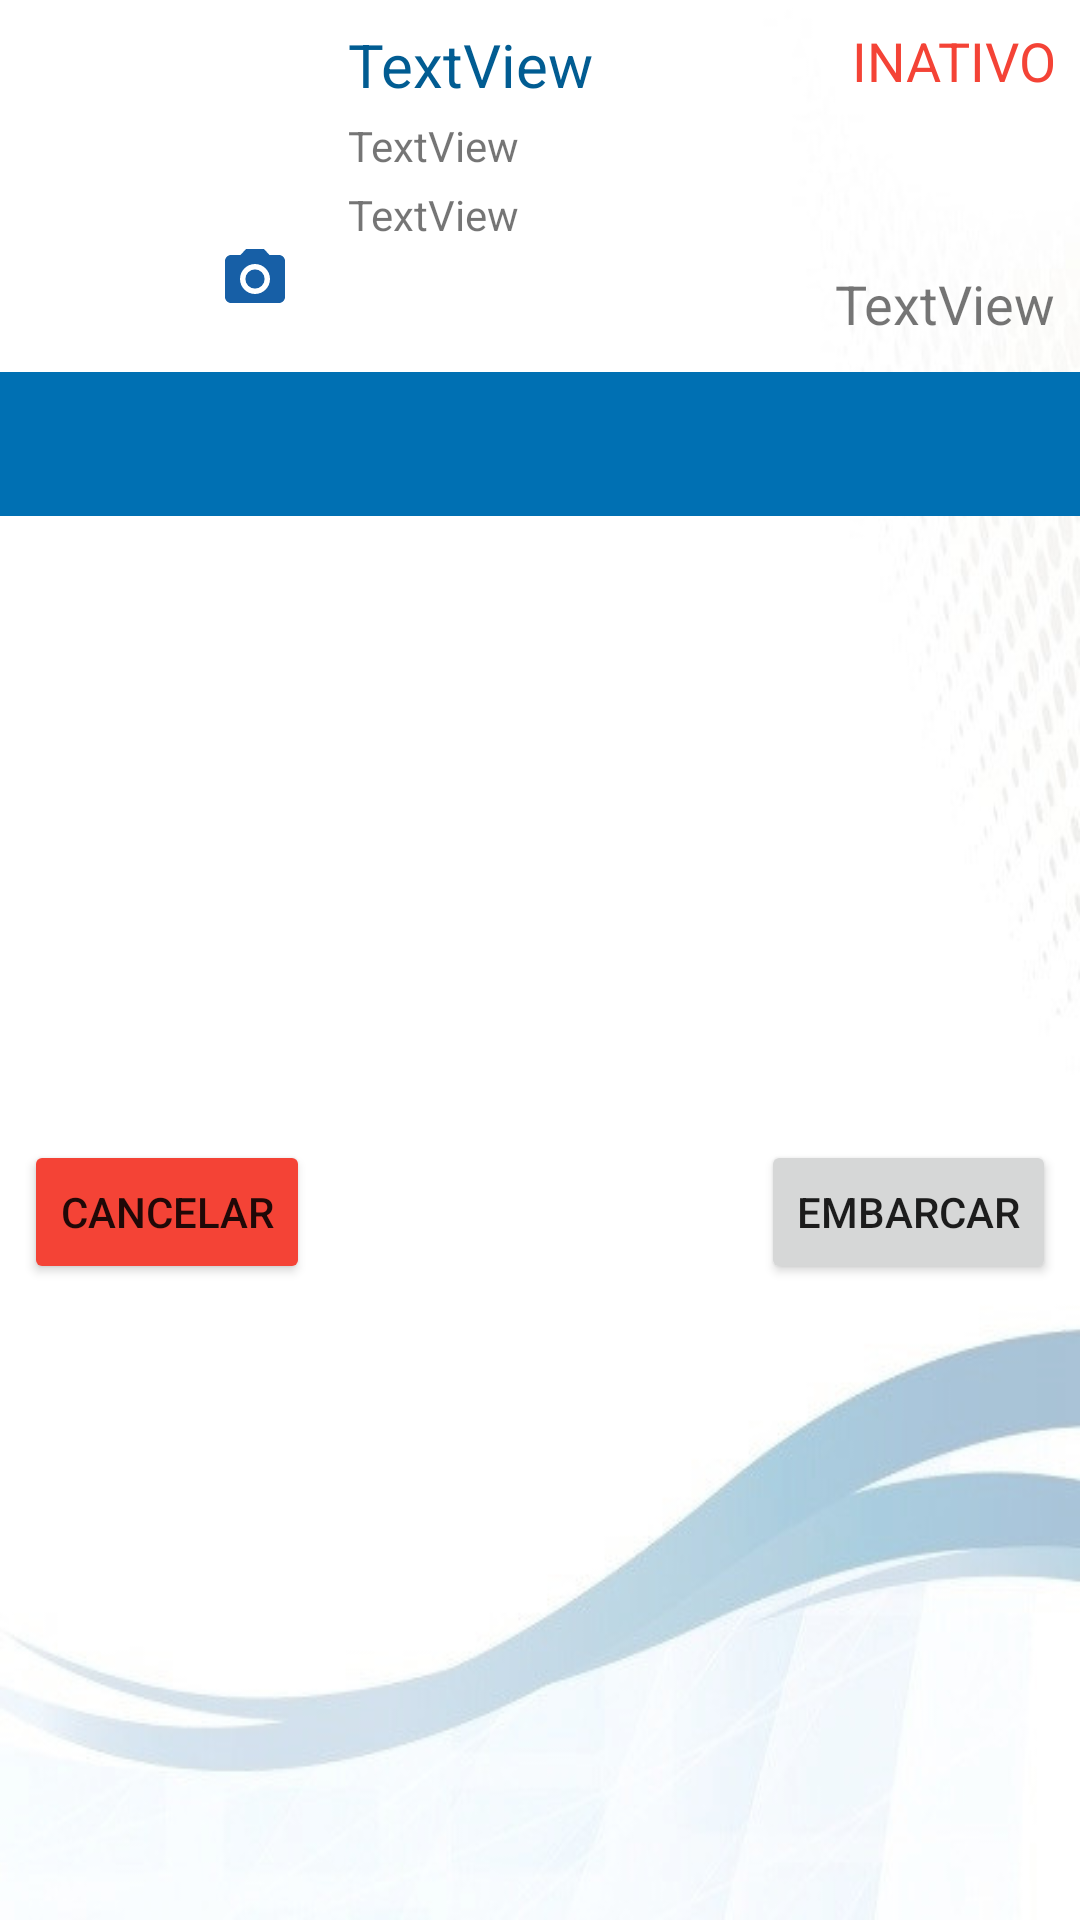

Layout XML and referenced resources for this Android screen:
<!-- AndroidManifest.xml: application theme AppTheme -->
<!-- res/layout/activity_dialog_socio.xml -->
<?xml version="1.0" encoding="utf-8"?>
<androidx.constraintlayout.widget.ConstraintLayout xmlns:android="http://schemas.android.com/apk/res/android"
    xmlns:app="http://schemas.android.com/apk/res-auto"
    xmlns:tools="http://schemas.android.com/tools"
    android:layout_width="match_parent"
    android:layout_height="match_parent"
    tools:context="br.com.oxente.transp.ui.DialogSocio">

    <Button
        android:id="@+id/cancelar"
        android:layout_width="wrap_content"
        android:layout_height="wrap_content"
        android:layout_marginStart="8dp"
        android:layout_marginLeft="8dp"
        android:backgroundTint="@color/inativo"
        android:text="Cancelar"
        app:layout_constraintStart_toStartOf="parent"
        app:layout_constraintTop_toBottomOf="@+id/viewpager" />

    <TextView
        android:id="@+id/dia"
        android:layout_width="wrap_content"
        android:layout_height="wrap_content"
        android:layout_marginTop="8dp"
        android:layout_marginEnd="8dp"
        android:layout_marginRight="8dp"
        android:text="TextView"
        android:textSize="18sp"
        app:layout_constraintEnd_toEndOf="parent"
        app:layout_constraintTop_toBottomOf="@+id/instituicao" />

    <TextView
        android:id="@+id/situacao"
        android:layout_width="wrap_content"
        android:layout_height="wrap_content"
        android:layout_marginTop="8dp"
        android:layout_marginEnd="8dp"
        android:layout_marginRight="8dp"
        android:text="INATIVO"
        android:textColor="@color/inativo"
        android:textSize="18sp"
        app:layout_constraintEnd_toEndOf="parent"
        app:layout_constraintTop_toTopOf="parent" />

    <ImageView
        android:id="@+id/foto"
        android:layout_width="100dp"
        android:layout_height="100dp"
        android:layout_marginStart="8dp"
        android:layout_marginLeft="8dp"
        android:layout_marginTop="8dp"
        app:layout_constraintStart_toStartOf="parent"
        app:layout_constraintTop_toTopOf="parent"
        app:srcCompat="@drawable/placeholder" />

    <ImageView
        android:id="@+id/btFoto"
        android:layout_width="30dp"
        android:layout_height="30dp"
        android:layout_marginEnd="8dp"
        android:background="@drawable/circle"
        android:scaleType="center"
        app:layout_constraintBottom_toBottomOf="@+id/foto"
        app:layout_constraintEnd_toEndOf="@+id/foto"
        app:srcCompat="@drawable/ic_camera_alt_black_24dp" />

    <TextView
        android:id="@+id/instituicao"
        android:layout_width="wrap_content"
        android:layout_height="wrap_content"
        android:layout_marginStart="8dp"
        android:layout_marginLeft="8dp"
        android:layout_marginTop="4dp"
        android:text="TextView"
        app:layout_constraintStart_toEndOf="@+id/foto"
        app:layout_constraintTop_toBottomOf="@+id/curso" />

    <TextView
        android:id="@+id/curso"
        android:layout_width="wrap_content"
        android:layout_height="wrap_content"
        android:layout_marginStart="8dp"
        android:layout_marginLeft="8dp"
        android:layout_marginTop="4dp"
        android:text="TextView"
        app:layout_constraintStart_toEndOf="@+id/foto"
        app:layout_constraintTop_toBottomOf="@+id/nome" />

    <TextView
        android:id="@+id/nome"
        android:layout_width="wrap_content"
        android:layout_height="wrap_content"
        android:layout_marginStart="8dp"
        android:layout_marginLeft="8dp"
        android:layout_marginTop="8dp"
        android:text="TextView"
        android:textColor="@color/colorPrimaryDark"
        android:textSize="20sp"
        app:layout_constraintBottom_toTopOf="@+id/curso"
        app:layout_constraintStart_toEndOf="@+id/foto"
        app:layout_constraintTop_toTopOf="parent"
        app:layout_constraintVertical_chainStyle="packed" />

    <Button
        android:id="@+id/embarcar"
        android:layout_width="wrap_content"
        android:layout_height="wrap_content"
        android:layout_marginEnd="8dp"
        android:layout_marginRight="8dp"
        android:text="Embarcar"
        app:layout_constraintEnd_toEndOf="parent"
        app:layout_constraintTop_toBottomOf="@+id/viewpager" />


    <com.google.android.material.tabs.TabLayout
        android:id="@+id/tabLayout"
        android:layout_width="0dp"
        android:layout_height="wrap_content"
        android:layout_marginTop="16dp"
        android:scrollbarAlwaysDrawVerticalTrack="true"
        app:layout_constraintEnd_toEndOf="parent"
        app:layout_constraintStart_toStartOf="parent"
        app:layout_constraintTop_toBottomOf="@+id/foto"
        app:tabGravity="fill"
        app:tabIndicatorColor="@color/inativo"
        app:tabTextColor="@color/white"
        android:backgroundTint="@color/colorPrimary"
        app:tabIndicatorHeight="5dp"
        app:tabMode="fixed" />


    <androidx.viewpager.widget.ViewPager
        android:id="@+id/viewpager"
        android:layout_width="0dp"
        android:layout_height="200dp"
        android:layout_marginTop="8dp"
        app:layout_behavior="@string/appbar_scrolling_view_behavior"
        app:layout_constraintEnd_toEndOf="parent"
        app:layout_constraintStart_toStartOf="parent"
        app:layout_constraintTop_toBottomOf="@+id/tabLayout">

    </androidx.viewpager.widget.ViewPager>


</androidx.constraintlayout.widget.ConstraintLayout>
<!-- resources referenced by this layout -->
<resources>
  <color name="colorPrimary">#0070b3</color>
  <color name="colorPrimaryDark">#015C92</color>
  <color name="inativo">#F44336</color>
  <color name="white">#fafdfd</color>
  <!-- drawable circle (drawable) -->
  <shape xmlns:android="http://schemas.android.com/apk/res/android"
      android:innerRadius="0dp"
      android:shape="ring"
      android:thicknessRatio="2"
      android:useLevel="false" >
      <solid android:color="@android:color/white" />
  
      <stroke
          android:width="4dp"
          android:color="@android:color/white" />
  </shape>
  <!-- drawable ic_camera_alt_black_24dp (drawable) -->
  <vector android:height="24dp" android:tint="#175FA6"
      android:viewportHeight="24.0" android:viewportWidth="24.0"
      android:width="24dp" xmlns:android="http://schemas.android.com/apk/res/android">
      <path android:fillColor="#FF000000" android:pathData="M12,12m-3.2,0a3.2,3.2 0,1 1,6.4 0a3.2,3.2 0,1 1,-6.4 0"/>
      <path android:fillColor="#FF000000" android:pathData="M9,2L7.17,4L4,4c-1.1,0 -2,0.9 -2,2v12c0,1.1 0.9,2 2,2h16c1.1,0 2,-0.9 2,-2L22,6c0,-1.1 -0.9,-2 -2,-2h-3.17L15,2L9,2zM12,17c-2.76,0 -5,-2.24 -5,-5s2.24,-5 5,-5 5,2.24 5,5 -2.24,5 -5,5z"/>
  </vector>
  <style name="AppTheme" parent="Theme.MaterialComponents.Light.DarkActionBar">
          
          <item name="colorPrimary">@color/colorPrimary</item>
          <item name="colorPrimaryDark">@color/colorPrimaryDark</item>
          <item name="colorAccent">@color/colorAccent</item>
  
          <item name="android:windowBackground">@drawable/back</item>
      </style>
  <color name="colorAccent">#013655</color>
  <!-- drawable back: jpg bitmap (drawable, 28496 bytes) -->
</resources>
